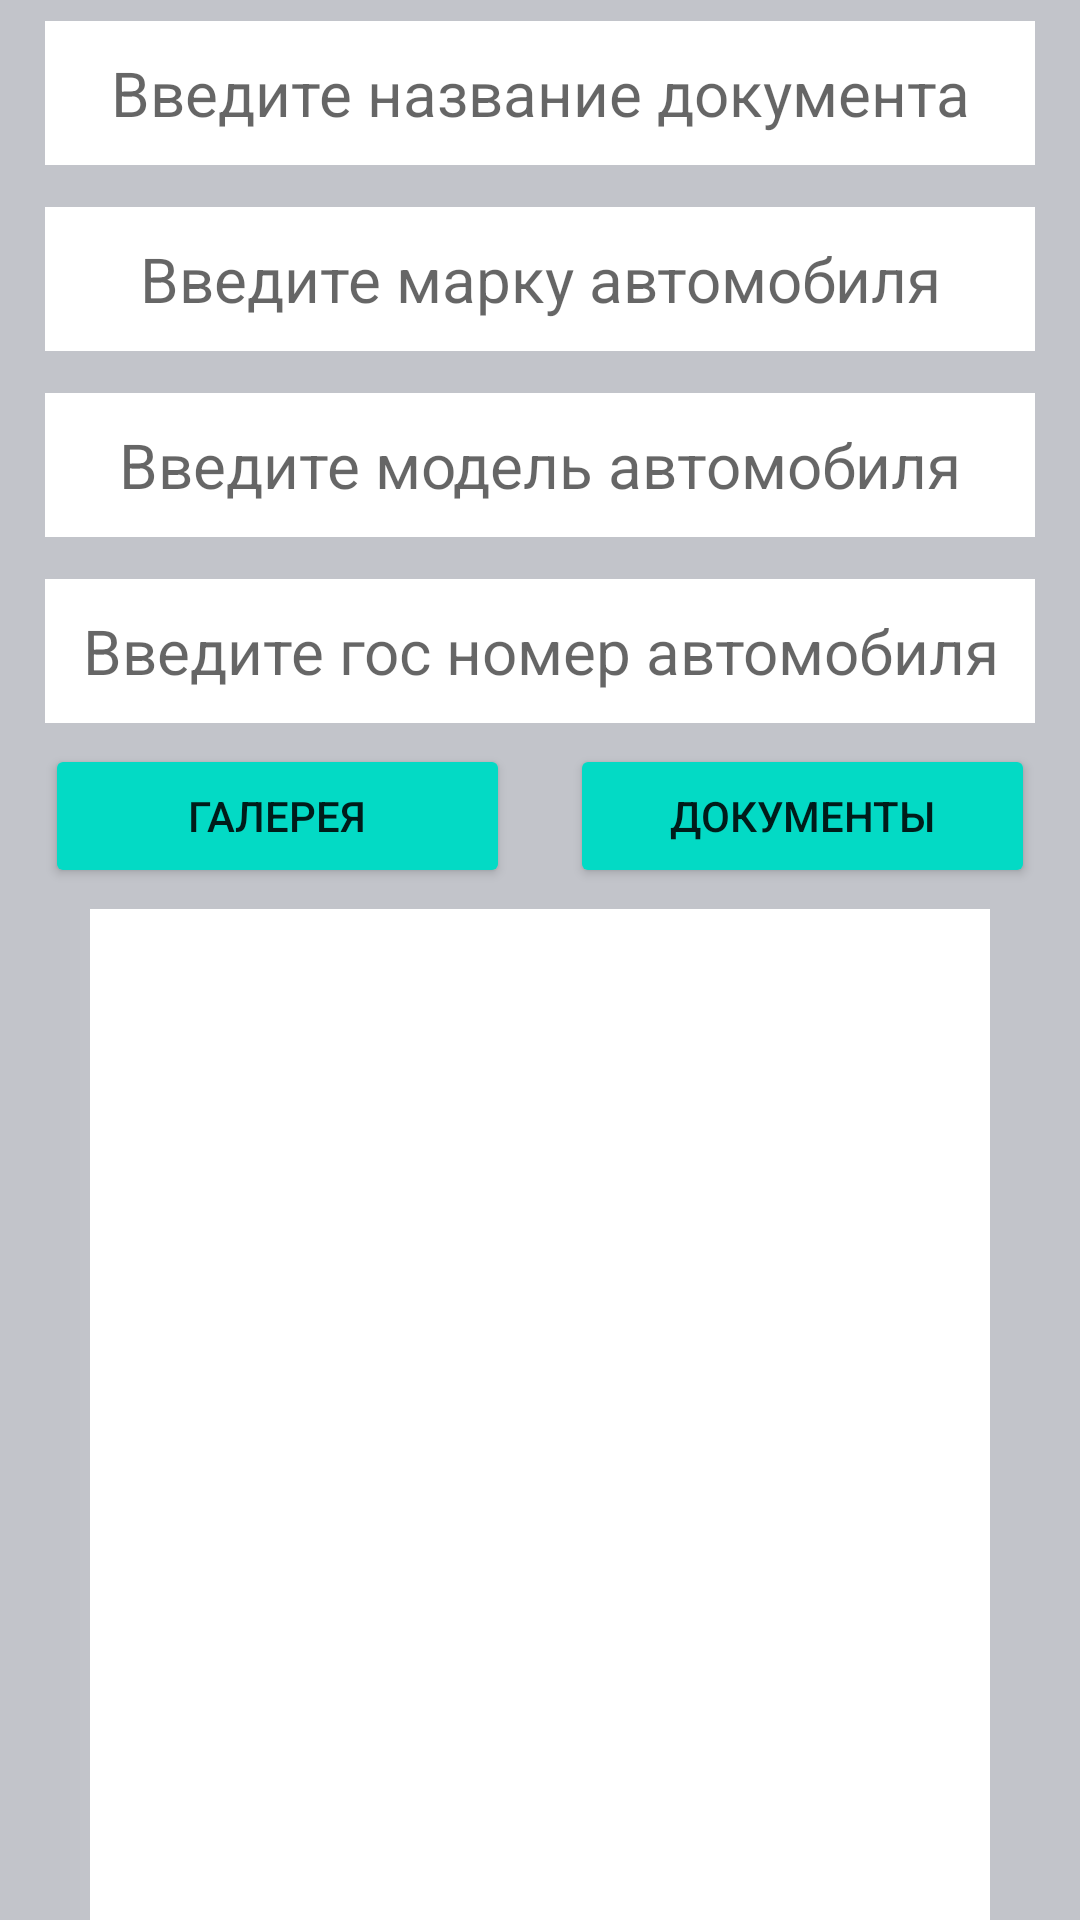

Write the Android layout XML for this screen, with the resource values it uses.
<!-- AndroidManifest.xml: application theme Theme.MyOSAGO -->
<!-- res/layout/activity_add_car.xml -->
<?xml version="1.0" encoding="utf-8"?>
<LinearLayout xmlns:android="http://schemas.android.com/apk/res/android"
    xmlns:app="http://schemas.android.com/apk/res-auto"
    android:layout_width="match_parent"
    android:layout_height="match_parent"
    android:layout_gravity="center_horizontal"
    android:background="@color/activity"
    android:orientation="vertical">

    <EditText
        android:id="@+id/edit_doc_name"
        android:layout_width="match_parent"
        android:layout_height="48dp"
        android:layout_marginHorizontal="15sp"
        android:layout_marginVertical="7sp"
        android:background="@color/white"
        android:hint="@string/text_edit_name_document"
        android:textAlignment="center"
        android:textSize="10pt" />

    <EditText
        android:id="@+id/edit_car_brand"
        android:layout_width="match_parent"
        android:layout_height="48dp"
        android:layout_marginHorizontal="15sp"
        android:layout_marginVertical="7sp"
        android:background="@color/white"
        android:hint="@string/text_edit_car_brand"
        android:textAlignment="center"
        android:textSize="10pt" />

    <EditText
        android:id="@+id/edit_car_model"
        android:layout_width="match_parent"
        android:layout_height="48dp"
        android:layout_marginHorizontal="15sp"
        android:layout_marginVertical="7sp"
        android:background="@color/white"
        android:hint="@string/text_edit_car_model"
        android:textAlignment="center"
        android:textSize="10pt" />

    <EditText
        android:id="@+id/edit_car_number"
        android:layout_width="match_parent"
        android:layout_height="48dp"
        android:layout_marginHorizontal="15sp"
        android:layout_marginVertical="7sp"
        android:background="@color/white"
        android:hint="@string/text_edit_car_number"
        android:textAlignment="center"
        android:textSize="10pt" />

    <LinearLayout
        android:layout_width="match_parent"
        android:layout_height="wrap_content"
        android:orientation="horizontal">

        <Button
            android:id="@+id/button_search_image"
            android:layout_width="200sp"
            android:layout_height="wrap_content"
            android:layout_gravity="center_horizontal|center"
            android:layout_marginLeft="15sp"
            android:layout_marginRight="10sp"
            android:layout_weight="1"
            android:backgroundTint="@color/teal_200"
            android:onClick="buttonSearch"
            android:text="@string/text_button_search_IMG" />

        <Button
            android:id="@+id/button_search_pdf"
            android:layout_width="200sp"
            android:layout_height="wrap_content"
            android:layout_gravity="center_horizontal|center"
            android:layout_marginLeft="10sp"
            android:layout_marginRight="15sp"
            android:layout_weight="1"
            android:backgroundTint="@color/teal_200"
            android:onClick="buttonSearch"
            android:text="@string/text_button_search_PDF" />
    </LinearLayout>

    <ImageView
        android:id="@+id/image_search_doc"
        android:layout_width="300dp"
        android:layout_height="350dp"
        android:layout_gravity="center_horizontal|center"
        android:layout_marginVertical="7dp"
        android:background="@color/imageview" />

    <Button
        android:id="@+id/button_add_car"
        android:layout_width="150dp"
        android:layout_height="wrap_content"
        android:layout_gravity="center_horizontal|center"
        android:backgroundTint="@color/teal_200"
        android:onClick="buttonAdd"
        android:text="@string/text_button_add" />

</LinearLayout>
<!-- resources referenced by this layout -->
<resources>
  <color name="activity">#C2C4CA</color>
  <color name="imageview">#FFFFFFFF</color>
  <color name="teal_200">#FF03DAC5</color>
  <color name="white">#FFFFFFFF</color>
  <string name="text_button_add">Добавить полис</string>
  <string name="text_button_search_IMG">галерея</string>
  <string name="text_button_search_PDF">документы</string>
  <string name="text_edit_car_brand">Введите марку автомобиля</string>
  <string name="text_edit_car_model">Введите модель автомобиля</string>
  <string name="text_edit_car_number">Введите гос номер автомобиля</string>
  <string name="text_edit_name_document">Введите название документа</string>
  <style name="Theme.MyOSAGO" parent="Theme.MaterialComponents.DayNight.NoActionBar">
          
          <item name="colorPrimary">@color/purple_500</item>
          <item name="colorPrimaryVariant">@color/purple_700</item>
          <item name="colorOnPrimary">@color/white</item>
          
          <item name="colorSecondary">@color/teal_200</item>
          <item name="colorSecondaryVariant">@color/teal_700</item>
          <item name="colorOnSecondary">@color/black</item>
          
          <item name="android:statusBarColor" tools:targetApi="l">?attr/colorPrimaryVariant</item>
          
      </style>
  <color name="purple_500">#FF6200EE</color>
  <color name="purple_700">#FF3700B3</color>
  <color name="teal_700">#FF018786</color>
  <color name="black">#FF000000</color>
</resources>
